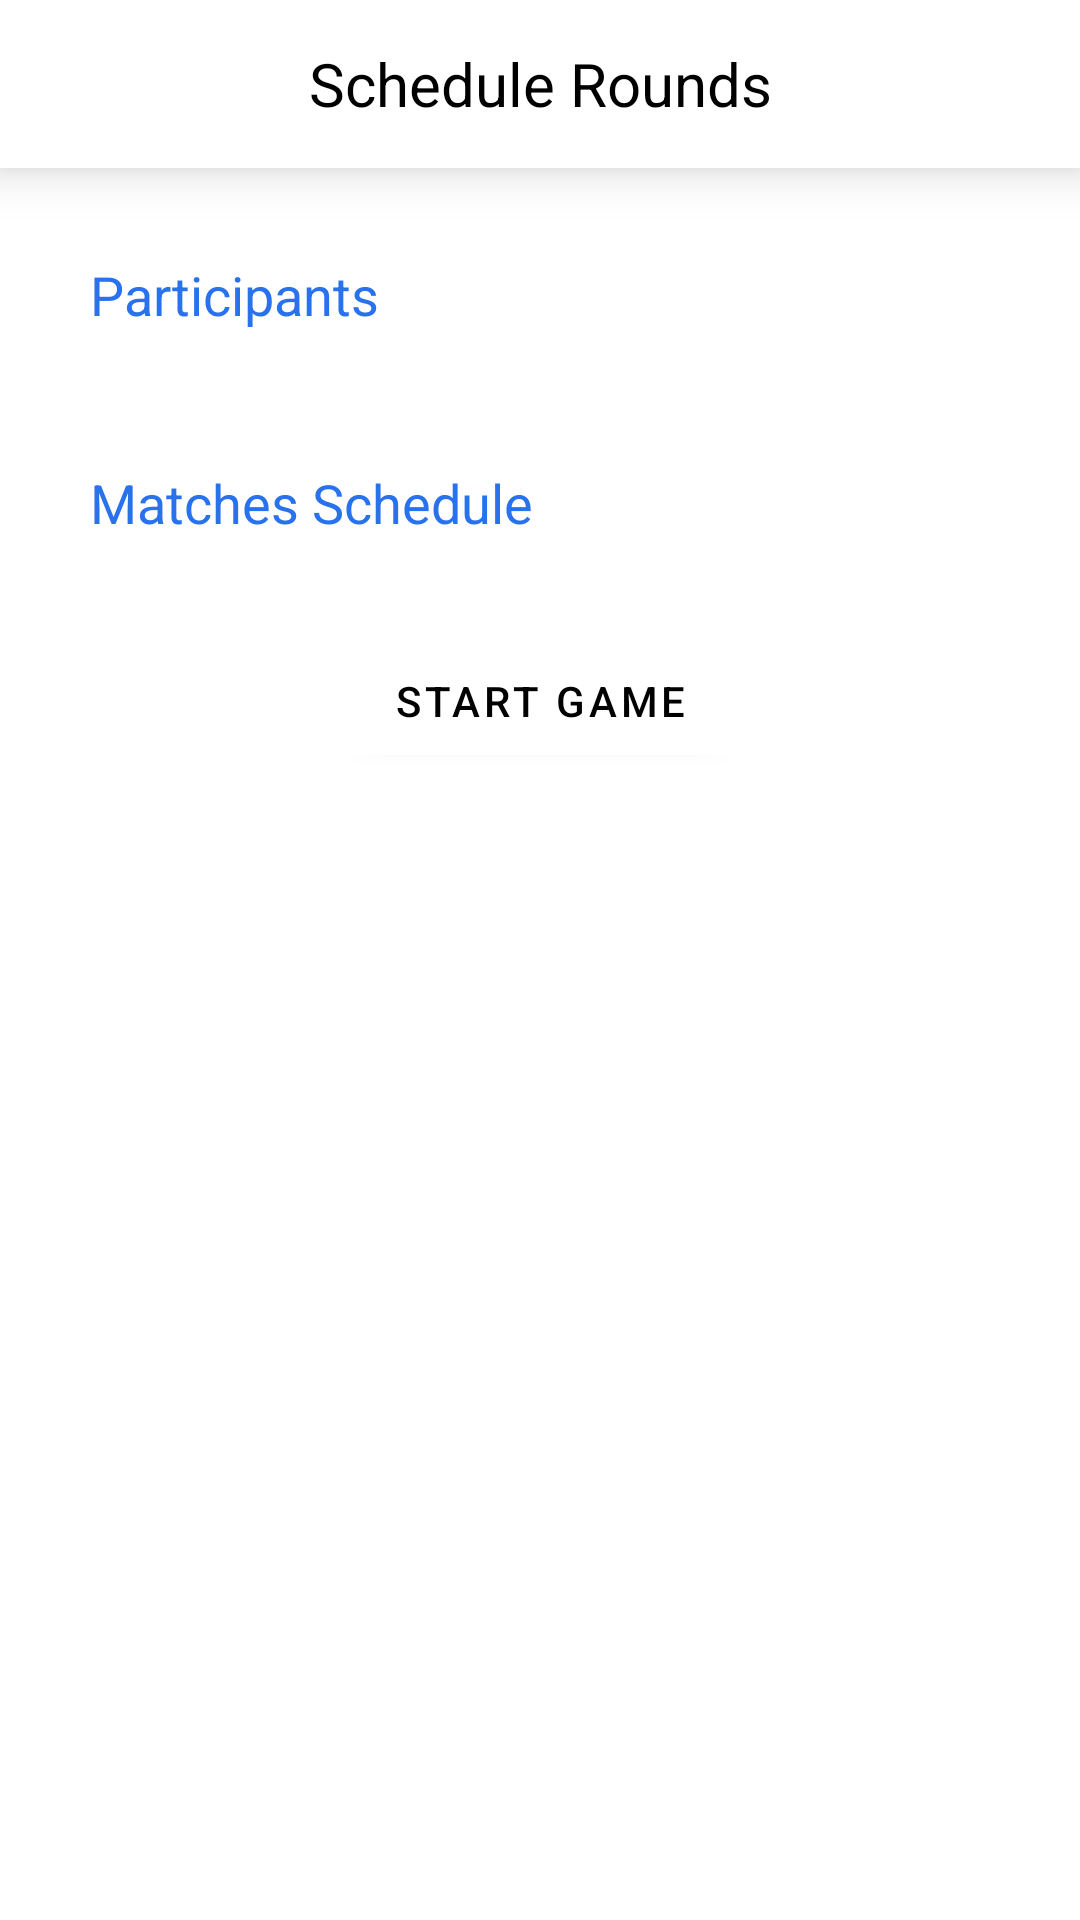

Produce the Android XML layout that renders to this screen, including the resource entries it uses.
<!-- AndroidManifest.xml: application theme Theme.DrunkCards -->
<!-- res/layout/fragment_public_game_scheduler.xml -->
<?xml version="1.0" encoding="utf-8"?>
<ScrollView xmlns:android="http://schemas.android.com/apk/res/android"
    xmlns:app="http://schemas.android.com/apk/res-auto"
    xmlns:tools="http://schemas.android.com/tools"
    android:layout_width="match_parent"
    android:layout_height="match_parent">

    <androidx.constraintlayout.widget.ConstraintLayout
        android:layout_width="match_parent"
        android:layout_height="wrap_content">


        <androidx.appcompat.widget.Toolbar
            android:id="@+id/toolbar"
            android:layout_width="match_parent"
            android:layout_height="?actionBarSize"
            android:background="@color/white"
            android:elevation="10dp"
            app:contentInsetStart="0dp"
            app:layout_constraintLeft_toLeftOf="parent"
            app:layout_constraintTop_toTopOf="parent">
            
            <TextView
                android:layout_width="match_parent"
                android:layout_height="wrap_content"
                android:gravity="center"
                android:text="Schedule Rounds"
                android:textColor="@color/black"
                android:textSize="@dimen/large_text_size" />

        </androidx.appcompat.widget.Toolbar>

        <TextView
            android:id="@+id/tv_member"
            android:layout_width="wrap_content"
            android:layout_height="wrap_content"
            android:layout_marginStart="@dimen/large_margin"
            android:layout_marginTop="@dimen/large_margin"
            android:layout_marginBottom="@dimen/small_margin"
            android:padding="@dimen/small_margin"
            android:text="Participants"
            android:textColor="@color/light_blue"
            android:textSize="@dimen/small_text_size"
            app:layout_constraintLeft_toLeftOf="parent"
            app:layout_constraintTop_toBottomOf="@id/toolbar" />

        <androidx.recyclerview.widget.RecyclerView
            android:id="@+id/rv_players"
            android:layout_width="match_parent"
            android:layout_height="wrap_content"
            android:layout_marginLeft="@dimen/large_margin"
            android:layout_marginTop="@dimen/very_small_margin"
            android:layout_marginRight="@dimen/large_margin"
            android:overScrollMode="never"
            app:layoutManager="androidx.recyclerview.widget.GridLayoutManager"
            app:layout_constraintTop_toBottomOf="@id/tv_member"
            app:spanCount="3"
            tools:itemCount="5"
            tools:listitem="@layout/rv_item_player" />

        <TextView
            android:id="@+id/tv_schedule"
            android:layout_width="wrap_content"
            android:layout_height="wrap_content"
            android:layout_marginTop="@dimen/large_margin"
            android:layout_marginBottom="@dimen/small_margin"
            android:padding="@dimen/small_margin"
            android:text="Matches Schedule"
            android:textColor="@color/light_blue"
            android:textSize="@dimen/small_text_size"
            app:layout_constraintLeft_toLeftOf="@id/rv_players"
            app:layout_constraintTop_toBottomOf="@id/rv_players" />

        <androidx.recyclerview.widget.RecyclerView
            android:id="@+id/rv_matches"
            android:layout_width="0dp"
            android:layout_height="wrap_content"
            android:overScrollMode="never"
            app:layoutManager="androidx.recyclerview.widget.LinearLayoutManager"
            app:layout_constraintLeft_toLeftOf="@id/tv_schedule"
            app:layout_constraintRight_toRightOf="@id/rv_players"
            app:layout_constraintTop_toBottomOf="@id/tv_schedule"
            tools:itemCount="2"
            tools:listitem="@layout/rv_item_match" />

        <com.google.android.material.button.MaterialButton
            android:id="@+id/btn_start"
            android:backgroundTint="@color/white"
            android:textColor="@color/black"
            android:layout_width="wrap_content"
            android:layout_height="wrap_content"
            android:layout_marginTop="@dimen/large_margin"
            android:text="Start game"
            app:layout_constraintBottom_toBottomOf="parent"
            app:layout_constraintLeft_toLeftOf="parent"
            app:layout_constraintRight_toRightOf="parent"
            app:layout_constraintTop_toBottomOf="@id/rv_matches"
            app:layout_constraintVertical_bias="0" />


    </androidx.constraintlayout.widget.ConstraintLayout>
</ScrollView>
<!-- res/layout/rv_item_player.xml (included above) -->
<?xml version="1.0" encoding="utf-8"?>
<com.balysv.materialripple.MaterialRippleLayout
    xmlns:android="http://schemas.android.com/apk/res/android"
    xmlns:app="http://schemas.android.com/apk/res-auto"
    xmlns:tools="http://schemas.android.com/tools"
    android:layout_width="match_parent"
    android:layout_height="wrap_content"
    app:mrl_rippleColor="@color/grey">

    <LinearLayout
        android:orientation="vertical"
        android:layout_width="match_parent"
        android:layout_height="wrap_content">
        <de.hdodenhof.circleimageview.CircleImageView
            android:id="@+id/iv_player"
            android:layout_gravity="center"
            android:layout_width="100dp"
            android:layout_height="100dp"
            android:layout_margin="@dimen/very_small_margin"
            tools:src="@drawable/ic_launcher_background" />

        <TextView
            android:gravity="center"
            tools:text="John Doe"
            android:textSize="@dimen/small_text_size"
            android:id="@+id/tv_name"
            android:layout_width="match_parent"
            android:layout_height="wrap_content"/>
    </LinearLayout>


</com.balysv.materialripple.MaterialRippleLayout>
<!-- res/layout/rv_item_match.xml (included above) -->
<?xml version="1.0" encoding="utf-8"?>
<androidx.cardview.widget.CardView xmlns:android="http://schemas.android.com/apk/res/android"
    xmlns:app="http://schemas.android.com/apk/res-auto"
    xmlns:tools="http://schemas.android.com/tools"
    android:layout_width="match_parent"
    android:layout_height="wrap_content"
    app:cardCornerRadius="7dp"
    app:cardElevation="4dp"
    app:cardUseCompatPadding="true">

    <LinearLayout
        android:layout_width="match_parent"
        android:layout_height="wrap_content"
        android:orientation="horizontal">

        <TextView
            android:id="@+id/tv_match_id"
            android:layout_width="wrap_content"
            android:layout_height="match_parent"
            android:layout_marginLeft="@dimen/small_margin"
            android:gravity="center"
            android:textColor="@color/black"
            android:textSize="@dimen/small_text_size"
            tools:text="Match 1" />

        <LinearLayout
            android:orientation="vertical"
            android:layout_width="0dp"
            android:layout_height="wrap_content"
            android:layout_margin="@dimen/small_margin"
            android:layout_weight="1">

            <de.hdodenhof.circleimageview.CircleImageView
                android:id="@+id/iv_player_1_avatar"
                android:layout_width="60dp"
                android:layout_gravity="center"
                android:layout_height="60dp"
                tools:src="@drawable/ic_launcher_background" />

            <TextView
                android:gravity="center"
                android:textSize="@dimen/smaller_text_size"
                android:textColor="@color/black"
                tools:text="Ajay Sharma"
                android:id="@+id/tv_player_1_name"
                android:ellipsize="end"
                android:lines="1"
                android:layout_width="match_parent"
                android:layout_height="wrap_content"/>

        </LinearLayout>

        <TextView
            android:text="Vs"
            android:gravity="center"
            android:layout_width="wrap_content"
            android:layout_height="match_parent"/>

        <LinearLayout
            android:orientation="vertical"
            android:layout_width="0dp"
            android:layout_height="wrap_content"
            android:layout_margin="@dimen/small_margin"
            android:layout_weight="1">

            <de.hdodenhof.circleimageview.CircleImageView
                android:id="@+id/iv_player_2_avatar"
                android:layout_width="60dp"
                android:layout_gravity="center"
                android:layout_height="60dp"
                tools:src="@drawable/ic_launcher_background" />

            <TextView
                android:gravity="center"
                android:textSize="@dimen/smaller_text_size"
                android:textColor="@color/black"
                tools:text="Ajay Sharma"
                android:id="@+id/tv_player_2_name"
                android:ellipsize="end"
                android:lines="1"
                android:layout_width="match_parent"
                android:layout_height="wrap_content"/>

        </LinearLayout>

    </LinearLayout>

</androidx.cardview.widget.CardView>
<!-- resources referenced by this layout -->
<resources>
  <color name="black">#FF000000</color>
  <color name="grey">#686b73</color>
  <color name="light_blue">#2872ee</color>
  <color name="white">#FFFFFFFF</color>
  <dimen name="large_margin">20dp</dimen>
  <dimen name="large_text_size">20sp</dimen>
  <dimen name="small_margin">10dp</dimen>
  <dimen name="small_text_size">18sp</dimen>
  <dimen name="smaller_text_size">16sp</dimen>
  <dimen name="very_small_margin">5dp</dimen>
  <style name="Theme.DrunkCards" parent="Theme.MaterialComponents.DayNight.NoActionBar">
          
          <item name="colorPrimary">@color/purple_500</item>
          <item name="colorPrimaryVariant">@color/purple_700</item>
          <item name="colorOnPrimary">@color/white</item>
          
          <item name="colorSecondary">@color/teal_200</item>
          <item name="colorSecondaryVariant">@color/teal_700</item>
          <item name="colorOnSecondary">@color/black</item>
          
          <item name="android:statusBarColor" tools:targetApi="l">?attr/colorPrimaryVariant</item>
          
  
  
      </style>
  <color name="purple_500">#FF6200EE</color>
  <color name="purple_700">#FF3700B3</color>
  <color name="teal_200">#FF03DAC5</color>
  <color name="teal_700">#FF018786</color>
</resources>
